Run: headless pygame with SDL's dummy video driver; simulated clock (each Clock.tick advances the game by its frame time, no real sleeping); random seed 0; keys injected as events and as key.get_pressed() state; mouse plan: one left click at the window centre at the start of phase 2, then a move to the lower-right quarter at the start of phase 3.
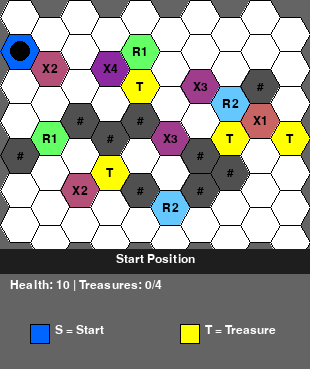
Frame 1 of 2 · flips 1–60 · no input
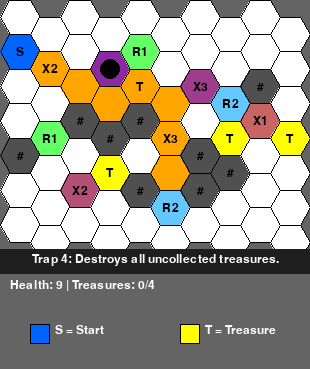
Frame 2 of 2 · flips 61–180 · clicked the window centre · tapped SPACE, RETURN · held RIGHT (→), D (game ended)

The pygame program that drew these frames:

# Import libraries
import pygame                       # For rendering graphics and handling input
import math                         # For mathematical functions (especially hexagon geometry)
import heapq                        # For priority queue in A* pathfinding

# ------------------------ Map Definitions ------------------------ #
START    = 'S'                      # Start tile symbol
TREASURE = 'T'                      # Treasure tile symbol
BLOCKED  = '#'                      # Blocked tile symbol (impassable)
TRAPS    = ['X1', 'X2', 'X3', 'X4'] # Trap tiles
REWARDS  = ['R1', 'R2']             # Reward tiles
EMPTY    = ''                       # Empty tile

# Hexagonal grid definition
grid = [
    ['', '', '', '', '', '', '', '', '', ''],
    ['S', 'X2', '', 'X4', 'R1', '', '', '', '', ''],
    ['', '', '', '', 'T', '', 'X3', 'R2', '#', ''],
    ['', 'R1', '#', '#', '#', 'X3', '', 'T', 'X1', 'T'],
    ['#', '', '', 'T', '', '', '#', '#', '', ''],
    ['', '', 'X2', '', '#', 'R2', '#', '', '', ''],
    ['', '', '', '', '', '', '', '', '', '']
]

ROWS, COLS = len(grid), len(grid[0])  # Grid dimensions

# ------------------------ Pygame Setup ------------------------ #
TILE_SIZE = 40                         # Width of hex tile
HEX_H = TILE_SIZE * math.sqrt(3) / 2  # Height of hex tile (from geometry)
WIDTH = int(COLS * TILE_SIZE * 0.75 + TILE_SIZE / 4) # Window width
HEIGHT = int(ROWS * HEX_H + HEX_H / 2 + 60 + 50)     # Window height

# Color definitions for each tile type
COLORS = {
    START: (0, 100, 255),
    TREASURE: (255, 255, 0),
    BLOCKED: (80, 80, 80),
    'X1': (200, 100, 100),
    'X2': (180, 80, 120),
    'X3': (160, 60, 140),
    'X4': (140, 40, 160),
    'R1': (100, 255, 100),
    'R2': (100, 200, 255),
    EMPTY: (255, 255, 255),
    'PATH': (255, 165, 0)
}

# Descriptions shown on hover/tooltips
TileInfo = {
    'X1': "Trap 1: Increases gravity — step costs double energy.",
    'X2': "Trap 2: Decreases speed — moves cost double steps.",
    'X3': "Trap 3: Pushes you two cells forward.",
    'X4': "Trap 4: Destroys all uncollected treasures.",
    'R1': "Reward 1: Decreases gravity — step costs half energy.",
    'R2': "Reward 2: Increases speed — moves cost half steps.",
    'T':  "Treasure! You found one!",
    '':   "Empty Tile",
    '#':  "Blocked Tile",
    'S':  "Start Position"
}

# ------------------------ Hex Coordinate Utilities ------------------------ #

# Converts grid coordinates to pixel position
def hex_to_pixel(r, c):
    x = TILE_SIZE * 0.75 * c + TILE_SIZE / 2
    y = HEX_H * r + (HEX_H / 2 if c % 2 == 1 else 0) + HEX_H / 2
    return x, y

# Converts pixel position to grid coordinates (for mouse click detection)
def pixel_to_hex(x, y):
    for r in range(ROWS):
        for c in range(COLS):
            hx, hy = hex_to_pixel(r, c)
            dist = math.hypot(hx - x, hy - y)
            if dist < TILE_SIZE / 2:
                return r, c
    return None, None

# Returns pixel coordinates of the 6 corners of a hexagon
def hex_corners(x, y):
    return [
        (x + TILE_SIZE / 2 * math.cos(math.radians(angle)),
         y + TILE_SIZE / 2 * math.sin(math.radians(angle)))
        for angle in range(0, 360, 60)
    ]

# Finds the starting tile's coordinates
def find_start():
    for r in range(ROWS):
        for c in range(COLS):
            if grid[r][c] == START:
                return r, c
    return 0, 0

# ------------------------ Drawing Functions ------------------------ #

pygame.init()                             # Initialize pygame
screen = pygame.display.set_mode((WIDTH, HEIGHT)) # Create display
pygame.display.set_caption("Hex Grid Treasure Hunt") # Window title
font = pygame.font.SysFont('Arial', 18)   # Font for text

health = 10                               # Initial health
collected_treasures = set()              # Tracks collected treasures
all_treasures = {(r, c) for r in range(ROWS) for c in range(COLS) if grid[r][c] == TREASURE} # All treasures in the grid

# Draws the entire grid and player
def draw_grid(player_pos, path=[]):
    screen.fill((100, 100, 100))  # Clear background
    for r in range(ROWS):
        for c in range(COLS):
            x, y = hex_to_pixel(r, c)
            corners = hex_corners(x, y)
            tile = grid[r][c]
            color = COLORS.get(tile, COLORS[EMPTY])
            if (r, c) in path:
                color = COLORS['PATH']
            pygame.draw.polygon(screen, color, corners)           # Fill hex
            pygame.draw.polygon(screen, (0, 0, 0), corners, 1)    # Hex border
            text = font.render(tile, True, (0, 0, 0))             # Tile label
            screen.blit(text, text.get_rect(center=(x, y)))       # Draw text
            if (r, c) == player_pos:                              # Draw player
                pygame.draw.circle(screen, (0, 0, 0), (int(x), int(y)), 10)
    draw_legend()
    draw_status()

# Draws legend box at bottom of screen
def draw_legend():
    y = HEIGHT - 45
    x = 30
    legend_items = [
        ('S = Start', COLORS[START]),
        ('T = Treasure', COLORS[TREASURE]),
        ('# = Blocked', COLORS[BLOCKED]),
        ('X1..X4 = Traps', (160, 60, 120)),
        ('R1..R2 = Rewards', (100, 200, 255)),
        ('. = Empty', COLORS[EMPTY]),
    ]
    for label, color in legend_items:
        pygame.draw.rect(screen, color, (x, y, 20, 20))
        pygame.draw.rect(screen, (0, 0, 0), (x, y, 20, 20), 1)
        text = font.render(label, True, (255, 255, 255))
        screen.blit(text, (x + 25, y))
        x += 150

# Shows player's health and treasure count
def draw_status():
    status = f"Health: {health} | Treasures: {len(collected_treasures)}/{len(all_treasures)}"
    text = font.render(status, True, (255, 255, 255))
    screen.blit(text, (10, HEIGHT - 90))

# Displays tile description as a tooltip
def display_description(desc):
    pygame.draw.rect(screen, (30, 30, 30), (0, HEIGHT - 120, WIDTH, 25))
    text = font.render(desc, True, (255, 255, 255))
    rect = text.get_rect(center=(WIDTH // 2, HEIGHT - 110))
    screen.blit(text, rect)

# ------------------------ Game Logic ------------------------ #

# Gets all valid neighbors of a tile in hex grid
def get_neighbors(r, c):
    even = (c % 2 == 0)
    dirs = [(-1, 0), (1, 0), (0, -1), (0, 1)]
    dirs += [(-1 if even else 0, -1), (-1 if even else 0, 1)] if even else [(1, -1), (1, 1)]
    neighbors = []
    for dr, dc in dirs:
        nr, nc = r + dr, c + dc
        if 0 <= nr < ROWS and 0 <= nc < COLS and grid[nr][nc] != BLOCKED:
            neighbors.append((nr, nc))
    return neighbors

# Heuristic for A* (Euclidean distance)
def heuristic(a, b):
    ax, ay = hex_to_pixel(*a)
    bx, by = hex_to_pixel(*b)
    return math.hypot(ax - bx, ay - by)

# A* pathfinding implementation
def a_star(start, goal):
    open_set = [(0, start)]
    came_from = {}
    g_score = {start: 0}

    while open_set:
        _, current = heapq.heappop(open_set)

        if current == goal:
            path = []
            while current in came_from:
                path.append(current)
                current = came_from[current]
            path.reverse()
            return path

        for neighbor in get_neighbors(*current):
            cost = 1
            tile = grid[neighbor[0]][neighbor[1]]
            if tile == 'X1': cost *= 2
            if tile == 'R1': cost *= 0.5
            tentative_g = g_score[current] + cost
            if neighbor not in g_score or tentative_g < g_score[neighbor]:
                came_from[neighbor] = current
                g_score[neighbor] = tentative_g
                f_score = tentative_g + heuristic(neighbor, goal)
                heapq.heappush(open_set, (f_score, neighbor))

    return []

# ------------------------ Main Game Loop ------------------------ #
def main():
    global health
    clock = pygame.time.Clock()
    player_r, player_c = find_start()  # Start position
    path = []
    running = True

    while running:
        clock.tick(10)  # Limit FPS
        draw_grid((player_r, player_c), path)
        tile = grid[player_r][player_c]
        display_description(TileInfo.get(tile, "Nothing interesting here"))
        pygame.display.flip()

        # Collect treasure if standing on it
        if (player_r, player_c) in all_treasures:
            collected_treasures.add((player_r, player_c))

        # Trap and reward effects
        if tile in TRAPS:
            health -= 1
        elif tile in REWARDS:
            health = min(health + 1, 10)

        # Trap X4: remove uncollected treasures
        if tile == 'X4':
            for r, c in list(all_treasures):
                if (r, c) not in collected_treasures:
                    grid[r][c] = ''
                    all_treasures.remove((r, c))

        # Game over conditions
        if health <= 0 or collected_treasures == all_treasures:
            print("Game Over" if health <= 0 else "All Treasures Found!")
            pygame.time.wait(2000)
            running = False

        # Handle mouse clicks and key presses
        for event in pygame.event.get():
            if event.type == pygame.QUIT:
                running = False
            elif event.type == pygame.MOUSEBUTTONDOWN:
                mx, my = pygame.mouse.get_pos()
                r, c = pixel_to_hex(mx, my)
                if r is not None and (r, c) != (player_r, player_c):
                    path = a_star((player_r, player_c), (r, c))
            elif event.type == pygame.KEYDOWN:
                if event.key == pygame.K_SPACE and path:
                    player_r, player_c = path.pop(0)

        # Arrow key movement
        keys = pygame.key.get_pressed()
        directions = {
            pygame.K_UP:    (-1, 0),
            pygame.K_DOWN:  (1, 0),
            pygame.K_LEFT:  (0, -1),
            pygame.K_RIGHT: (0, 1),
        }
        for key, (dr, dc) in directions.items():
            if keys[key]:
                nr, nc = player_r + dr, player_c + dc
                if 0 <= nr < ROWS and 0 <= nc < COLS and grid[nr][nc] != BLOCKED:
                    player_r, player_c = nr, nc
                break

    pygame.quit()  # Close the game

# Entry point
if __name__ == "__main__":
    main()
